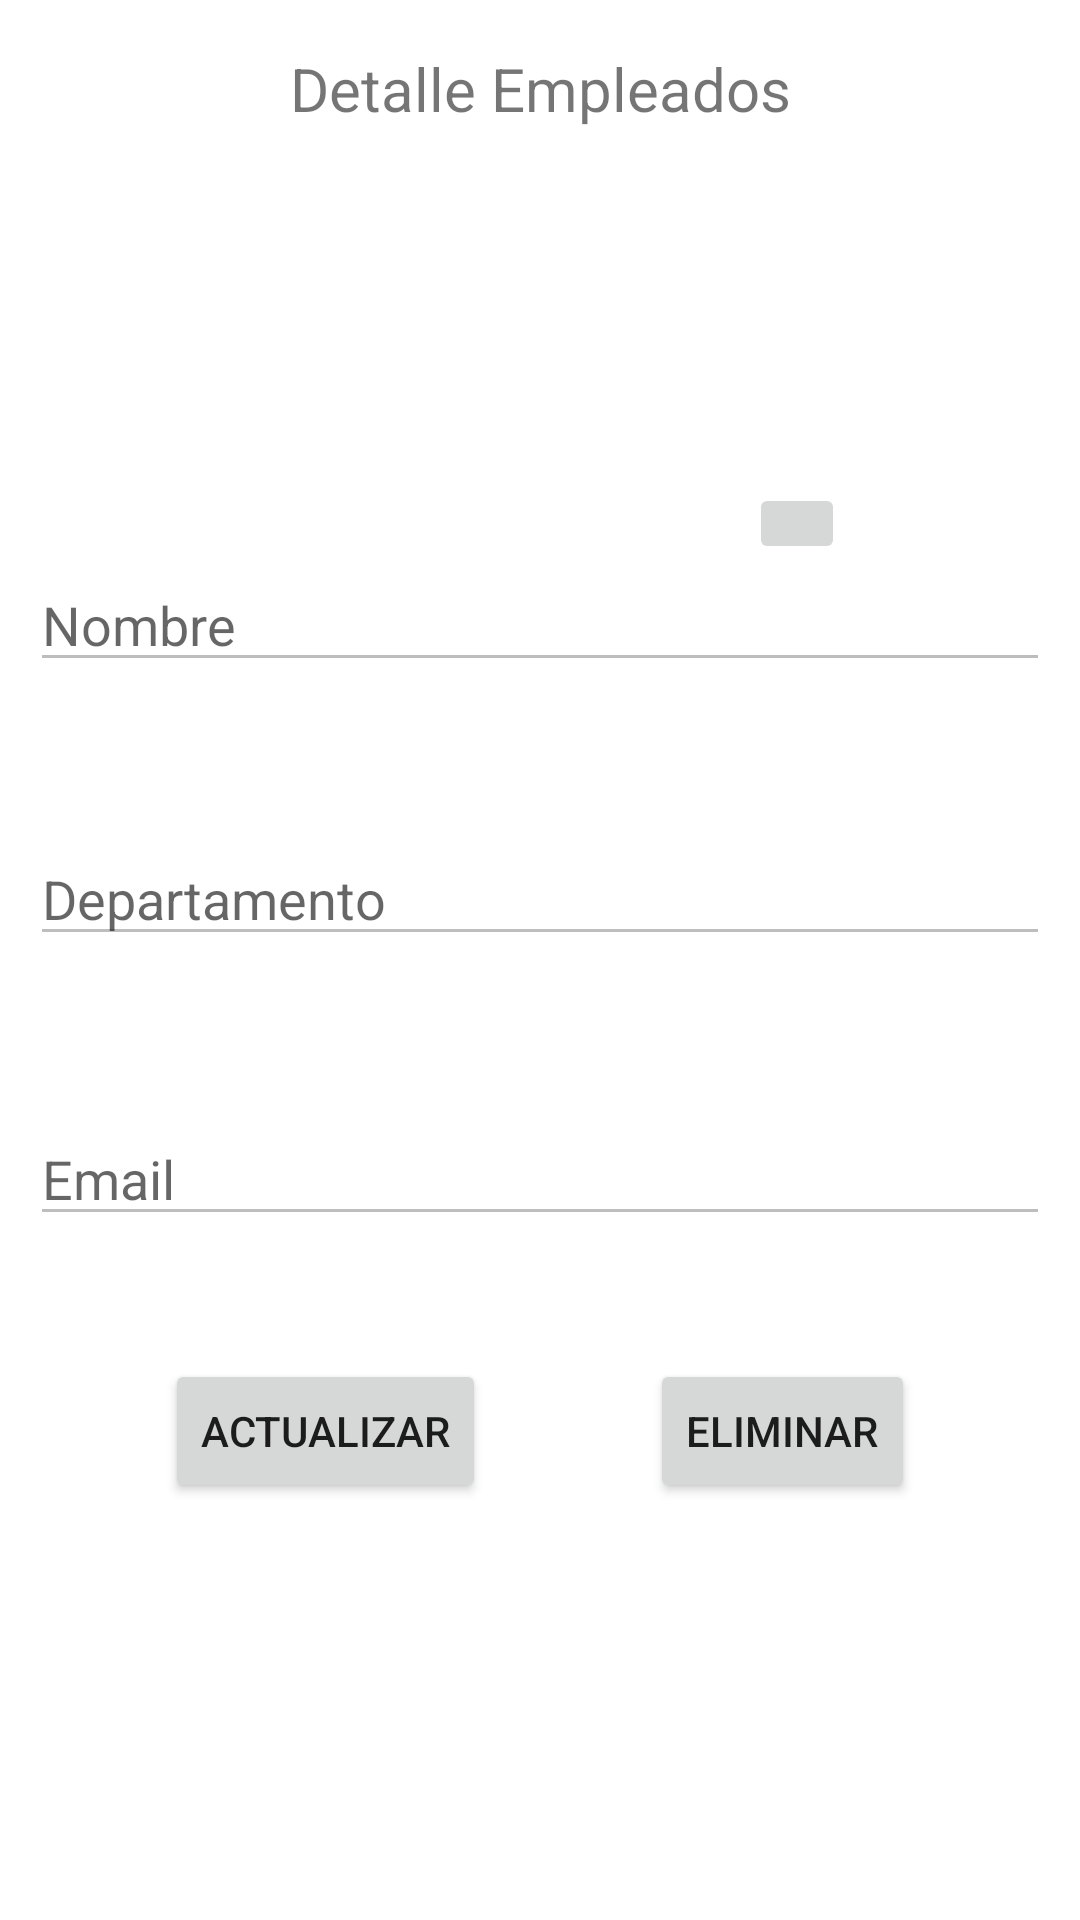

Here is an Android app screen rendered from its layout file. Give the layout XML and the strings, colors and styles it references.
<!-- AndroidManifest.xml: application theme Theme.EmpRoom2022 -->
<!-- res/layout/fragment_detalles.xml -->
<?xml version="1.0" encoding="utf-8"?>
<androidx.constraintlayout.widget.ConstraintLayout xmlns:android="http://schemas.android.com/apk/res/android"
    xmlns:app="http://schemas.android.com/apk/res-auto"
    xmlns:tools="http://schemas.android.com/tools"
    android:layout_width="match_parent"
    android:layout_height="match_parent"
    tools:context=".DetallesFragment">


    <TextView
        android:id="@+id/textView5"
        android:layout_width="wrap_content"
        android:layout_height="wrap_content"
        android:layout_marginTop="16dp"
        android:text="Detalle Empleados"
        android:textSize="20sp"
        app:layout_constraintEnd_toEndOf="parent"
        app:layout_constraintStart_toStartOf="parent"
        app:layout_constraintTop_toTopOf="parent" />

    <EditText
        android:id="@+id/editText_nombre"
        android:layout_width="0dp"
        android:layout_height="wrap_content"
        android:layout_marginStart="10dp"
        android:layout_marginEnd="10dp"
        android:layout_marginBottom="50dp"
        android:ems="10"
        android:enabled="false"
        android:hint="Nombre"
        android:inputType="textPersonName"
        app:layout_constraintBottom_toTopOf="@+id/editText_Departamento"
        app:layout_constraintEnd_toEndOf="parent"
        app:layout_constraintHorizontal_bias="0.0"
        app:layout_constraintStart_toStartOf="parent" />

    <EditText
        android:id="@+id/editText_Departamento"
        android:layout_width="0dp"
        android:layout_height="wrap_content"
        android:layout_marginStart="10dp"
        android:layout_marginEnd="10dp"
        android:layout_marginBottom="52dp"
        android:ems="10"
        android:enabled="false"
        android:hint="Departamento"
        android:inputType="textPersonName"
        app:layout_constraintBottom_toTopOf="@+id/editText_Email"
        app:layout_constraintEnd_toEndOf="parent"
        app:layout_constraintHorizontal_bias="0.0"
        app:layout_constraintStart_toStartOf="parent" />

    <EditText
        android:id="@+id/editText_Email"
        android:layout_width="0dp"
        android:layout_height="wrap_content"
        android:layout_marginStart="10dp"
        android:layout_marginEnd="10dp"
        android:layout_marginBottom="228dp"
        android:ems="10"
        android:enabled="false"
        android:hint="Email"
        android:inputType="textPersonName"
        app:layout_constraintBottom_toBottomOf="parent"
        app:layout_constraintEnd_toEndOf="parent"
        app:layout_constraintHorizontal_bias="1.0"
        app:layout_constraintStart_toStartOf="parent" />

    <ImageView
        android:id="@+id/imageView2"
        android:layout_width="115dp"
        android:layout_height="139dp"
        android:layout_marginStart="139dp"
        android:layout_marginTop="22dp"
        android:layout_marginEnd="157dp"
        android:src="@drawable/user"
        app:layout_constraintEnd_toEndOf="parent"
        app:layout_constraintStart_toStartOf="parent"
        app:layout_constraintTop_toBottomOf="@+id/textView5" />

    <ImageButton
        android:id="@+id/imageButton_edit"
        android:layout_width="32dp"
        android:layout_height="27dp"
        android:layout_marginStart="136dp"
        android:layout_marginTop="96dp"
        android:src="@drawable/ic_baseline_edit_24"
        app:layout_constraintStart_toStartOf="@+id/imageView2"
        app:layout_constraintTop_toTopOf="@+id/imageView2" />

    <Button
        android:id="@+id/button_edit"
        android:layout_width="wrap_content"
        android:layout_height="wrap_content"
        android:layout_marginTop="41dp"
        android:text="actualizar"
        app:layout_constraintEnd_toStartOf="@+id/button_eliminar"
        app:layout_constraintHorizontal_bias="0.5"
        app:layout_constraintStart_toStartOf="parent"
        app:layout_constraintTop_toBottomOf="@+id/editText_Email" />

    <Button
        android:id="@+id/button_eliminar"
        android:layout_width="wrap_content"
        android:layout_height="wrap_content"
        android:layout_marginTop="41dp"
        android:text="Eliminar"
        app:layout_constraintEnd_toEndOf="parent"
        app:layout_constraintHorizontal_bias="0.5"
        app:layout_constraintStart_toEndOf="@+id/button_edit"
        app:layout_constraintTop_toBottomOf="@+id/editText_Email" />

</androidx.constraintlayout.widget.ConstraintLayout>
<!-- resources referenced by this layout -->
<resources>
  <style name="Theme.EmpRoom2022" parent="Theme.MaterialComponents.DayNight.DarkActionBar">
          
          <item name="colorPrimary">@color/purple_500</item>
          <item name="colorPrimaryVariant">@color/purple_700</item>
          <item name="colorOnPrimary">@color/white</item>
          
          <item name="colorSecondary">@color/teal_200</item>
          <item name="colorSecondaryVariant">@color/teal_700</item>
          <item name="colorOnSecondary">@color/black</item>
          
          <item name="android:statusBarColor">?attr/colorPrimaryVariant</item>
          
      </style>
  <!-- not gathered from this repository: default colours our renderer supplied (Android Studio template values) -->
  <color name="purple_500">#FF6200EE</color>
  <color name="purple_700">#FF3700B3</color>
  <color name="teal_200">#FF03DAC5</color>
  <color name="teal_700">#FF018786</color>
  <color name="black">#FF000000</color>
  <color name="white">#FFFFFFFF</color>
</resources>
